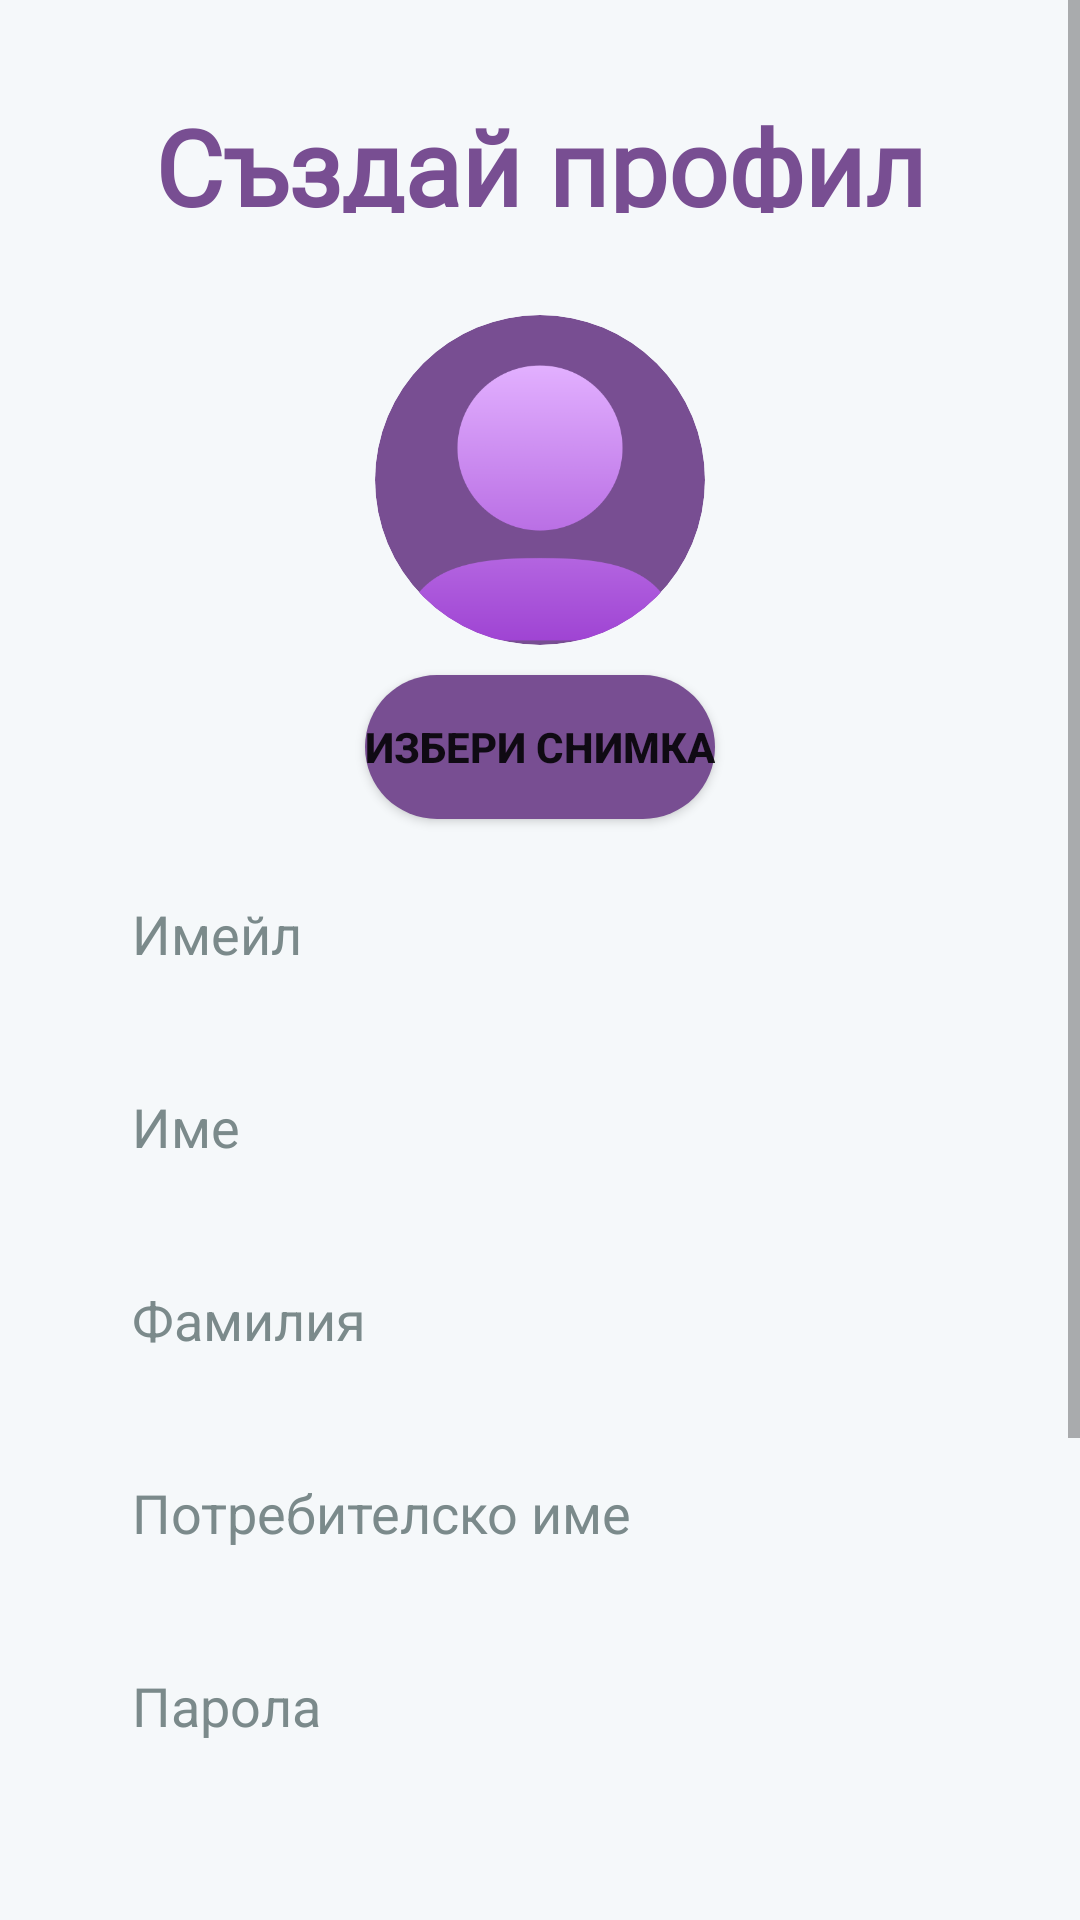

Android layout source for this screen:
<!-- AndroidManifest.xml: application theme Theme.ChipiQuizFinal -->
<!-- res/layout/activity_registration.xml -->
<?xml version="1.0" encoding="utf-8"?>
<ScrollView xmlns:android="http://schemas.android.com/apk/res/android"
    android:fillViewport="true"
    android:background="@color/background"
    android:layout_width="match_parent"
    android:layout_height="match_parent">

    <LinearLayout
        android:orientation="vertical"
        android:padding="32dp"
        android:gravity="center_horizontal"
        android:layout_width="match_parent"
        android:layout_height="wrap_content">


        <TextView
            android:layout_width="294dp"
            android:layout_height="39dp"
            android:layout_marginBottom="24dp"
            android:fontFamily="@font/underdog"
            android:gravity="center"

            android:text="@string/create_profile"
            android:textColor="@color/purple_dark"
            android:textSize="35sp"
            android:textStyle="bold" />

        <ImageView android:id="@+id/profileImageView"
            android:layout_width="110dp"
            android:layout_height="110dp"
            android:layout_gravity="center"
            android:scaleType="centerCrop"
            android:src="@drawable/profile_photo"
            android:background="@drawable/circle_background"
            android:clipToOutline="true"
            android:paddingTop="15dp"
            android:layout_margin="10dp"
            android:outlineProvider="background"
            android:contentDescription="@string/profile_image"/>










        <Button
            android:id="@+id/selectImageBtn"
            android:layout_width="wrap_content"
            android:layout_height="wrap_content"
            android:background="@drawable/rounded_button_primary"
            android:textStyle="bold"
            android:text="@string/choose_photo" />


        <EditText
            android:id="@+id/emailInput"
            style="@style/ModernInput"
            android:hint="@string/email"
            android:inputType="textEmailAddress" />

        <EditText android:id="@+id/firstNameInput"
            style="@style/ModernInput" android:inputType="text" android:hint="@string/first_name"/>
        <EditText android:id="@+id/lastNameInput" android:inputType="text" style="@style/ModernInput" android:hint="@string/last_name"/>
        <EditText android:id="@+id/usernameInput" android:inputType="text" style="@style/ModernInput" android:hint="@string/username"/>

        <EditText android:id="@+id/passwordInput" style="@style/ModernInput" android:hint="@string/password" android:inputType="textPassword"/>
        <Spinner
            android:id="@+id/languageSpinner"
            android:layout_width="match_parent"
            android:layout_height="wrap_content"
            android:layout_marginTop="16dp"
            android:background="@drawable/rounded_input"
            android:padding="12dp"
            android:spinnerMode="dropdown"/>

        
        <Spinner
            android:id="@+id/practiceSpinner"
            android:layout_width="match_parent"
            android:layout_height="wrap_content"
            android:layout_marginTop="16dp"
            android:background="@drawable/rounded_input"
            android:padding="12dp"
            android:spinnerMode="dropdown"/>

        <Spinner
            android:id="@+id/appLanguageSpinner"
            android:layout_width="match_parent"
            android:layout_height="wrap_content"
            android:layout_marginTop="16dp"
            android:background="@drawable/rounded_input"
            android:padding="12dp"
            android:spinnerMode="dropdown"
            android:entries="@array/language_codes" />


        <Button
            android:id="@+id/createProfileBtn"
            android:text="@string/create_profile"
            android:layout_width="match_parent"
            android:layout_height="wrap_content"
            android:layout_marginTop="18dp"
            android:background="@drawable/rounded_button_primary"
            android:elevation="4dp"
            android:padding="10dp"
            android:textAllCaps="false"
            android:layout_marginBottom="20sp"
            android:textColor="@color/white"
            android:textStyle="bold"
            android:gravity="center"
            android:textSize="20sp"/>
    </LinearLayout>
</ScrollView>
<!-- resources referenced by this layout -->
<resources>
  <string-array name="language_codes">
          <item>Български</item>
          <item>Английски</item>
      </string-array>
  <color name="background">#F5F8FA</color>
  <color name="purple_dark">#784e92</color>
  <color name="white">#FFFFFFFF</color>
  <!-- drawable circle_background (drawable) -->
  <shape xmlns:android="http://schemas.android.com/apk/res/android" android:shape="oval">
      <solid android:color="@color/purple_dark"/>
  </shape>
  <!-- drawable profile_photo: png bitmap (drawable, 10174 bytes) -->
  <!-- drawable rounded_button_primary (drawable) -->
  <?xml version="1.0" encoding="utf-8"?>
  <shape xmlns:android="http://schemas.android.com/apk/res/android">
      <solid android:color="@color/purple_dark"/>
      <corners android:radius="30dp"/>
  </shape>
  <string name="choose_photo">Избери снимка</string>
  <string name="create_profile">Създай профил</string>
  <string name="email">Имейл</string>
  <string name="first_name">Име</string>
  <string name="last_name">Фамилия</string>
  <string name="password">Парола</string>
  <string name="profile_image">Снимка</string>
  <string name="username">Потребителско име</string>
  <style name="ModernInput">
          <item name="android:layout_width">300dp</item>
          <item name="android:layout_height">wrap_content</item>
          <item name="android:layout_marginTop">12dp</item>
          <item name="android:background">@drawable/rounded_input</item>
          <item name="android:padding">14dp</item>
          <item name="android:textColor">@color/text_primary</item>
          <item name="android:textColorHint">@color/text_secondary</item>
      </style>
  <style name="Theme.ChipiQuizFinal" parent="Theme.MaterialComponents.DayNight.NoActionBar">
      <item name="colorPrimary">@color/purple_dark</item>
          <item name="colorPrimaryDark">@color/purple_dark</item>
          <item name="colorAccent">@color/purple_dark</item>
      </style>
  <color name="text_primary">#1C1C1C</color>
  <color name="text_secondary">#7B8A8B</color>
</resources>
